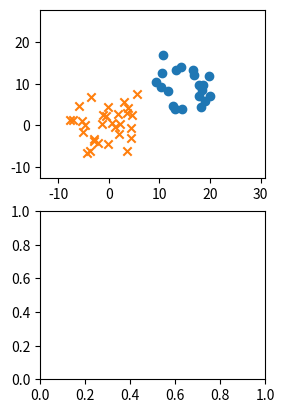

Python code for this plot: (Note: this script raises an exception after producing the figure.)
# -*- coding: utf-8 -*-
#
# Perceptronによる二項分類
#
# 2015/04/24 ver1.0
#

import numpy as np
import matplotlib.pyplot as plt
import pandas as pd
from pandas import Series, DataFrame

from numpy.random import multivariate_normal

#------------#
# Parameters #
#------------#

N1 = 20         # クラス t=+1 のデータ数
Mu1 = [15,10]   # クラス t=+1 の中心座標

N2 = 30         # クラス t=-1 のデータ数
Mu2 = [0,0]     # クラス t=-1 の中心座標

Variances = [15,30] # 両クラス共通の分散（2種類の分散で計算を実施）


# データセット {x_n,y_n,type_n} を用意
def prepare_dataset(variance):
    cov1 = np.array([[variance,0],[0,variance]])
    cov2 = np.array([[variance,0],[0,variance]])

    df1 = DataFrame(multivariate_normal(Mu1,cov1,N1),columns=['x','y'])
    df1['type'] = 1
    df2 = DataFrame(multivariate_normal(Mu2,cov2,N2),columns=['x','y'])
    df2['type'] = -1 
    df = pd.concat([df1,df2],ignore_index=True)
    df = df.reindex(np.random.permutation(df.index)).reset_index(drop=True)
    return df

# Perceptronのアルゴリズム（確率的勾配降下法）を実行
def run_simulation(variance, data_graph, param_graph):
    train_set = prepare_dataset(variance)
    train_set1 = train_set[train_set['type']==1]
    train_set2 = train_set[train_set['type']==-1]
    ymin, ymax = train_set.y.min()-5, train_set.y.max()+10
    xmin, xmax = train_set.x.min()-5, train_set.x.max()+10
    data_graph.set_ylim([ymin-1, ymax+1])
    data_graph.set_xlim([xmin-1, xmax+1])
    data_graph.scatter(train_set1.x, train_set1.y, marker='o', label=None)
    data_graph.scatter(train_set2.x, train_set2.y, marker='x', label=None)

    # パラメータの初期値とbias項の設定
    w0 = w1 = w2 = 0.0
    bias = 0.5 * (train_set.x.abs().mean() + train_set.y.abs().mean())

    # Iterationを30回実施
    paramhist = DataFrame([[w0,w1,w2]], columns=['w0','w1','w2'])
    for i in range(30):
        for index, point in train_set.iterrows():
            x, y, type = point.x, point.y, point.type
            if type * (w0*bias + w1*x + w2*y) <= 0:
                w0 += type * bias
                w1 += type * x
                w2 += type * y
        paramhist = paramhist.append(
                        Series([w0,w1,w2], ['w0','w1','w2']),
                        ignore_index=True)
    # 判定誤差の計算
    err = 0.0
    for index, point in train_set.iterrows():
        x, y, type = point.x, point.y, point.type
        if type * (w0*bias + w1*x + w2*y) <= 0:
            err += 1
    err_rate = err * 100 / len(train_set)

    # 結果の表示
    linex = np.arange(xmin-5, xmax+5)
    liney = - linex * w1 / w2 - bias * w0 / w2
    label = "ERR %.2f%%" % err_rate
    data_graph.plot(linex, liney, label=label, color='red')
    data_graph.legend(loc=1)
    paramhist.plot(ax=param_graph)
    param_graph.legend(loc=1)

# Main
if __name__ == '__main__':
    fig = plt.figure()
    # 2種類の分散で実行
    for c, variance in enumerate(Variances):
        subplots1 = fig.add_subplot(2,2,c+1)
        subplots2 = fig.add_subplot(2,2,c+2+1)
        run_simulation(variance, subplots1, subplots2)
    plt.show()
